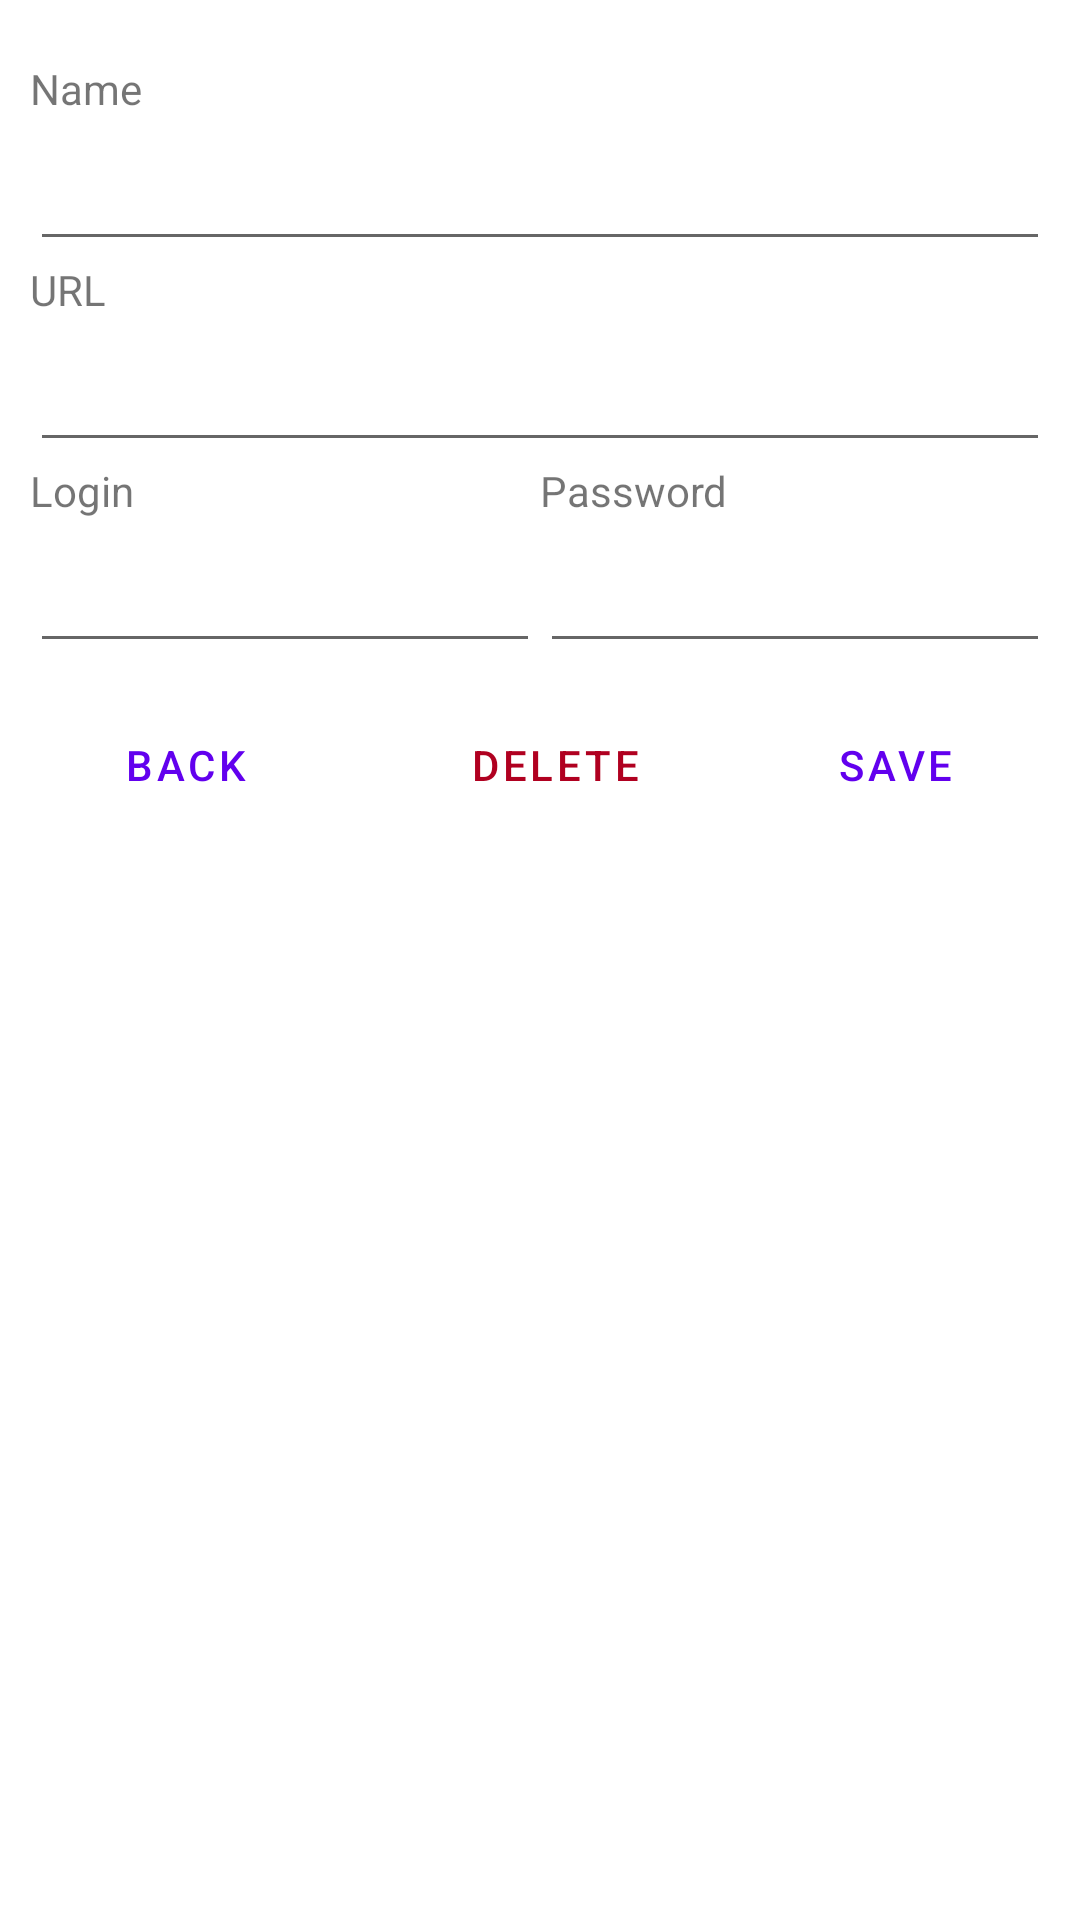

The Android layout XML behind this screen, and the referenced resources:
<!-- AndroidManifest.xml: application theme Theme.MeWPhotoPrism -->
<!-- res/layout/fragment_account_details.xml -->
<?xml version="1.0" encoding="utf-8"?>
<FrameLayout xmlns:android="http://schemas.android.com/apk/res/android"
    xmlns:tools="http://schemas.android.com/tools"
    android:layout_width="match_parent"
    android:layout_height="match_parent"
    tools:context=".fragments.AccountDetailsFragment">

    

    <ScrollView
        android:layout_width="match_parent"
        android:layout_height="match_parent"
        android:padding="10dp">

        <LinearLayout
            android:layout_width="match_parent"
            android:layout_height="wrap_content"
            android:orientation="vertical"
            android:paddingTop="10dp"
            android:paddingBottom="10dp">

            <TextView
                android:id="@+id/lblName"
                android:layout_width="match_parent"
                android:layout_height="wrap_content"
                android:text="@string/name" />

            <EditText
                android:id="@+id/txtAccName"
                android:layout_width="match_parent"
                android:layout_height="wrap_content"
                android:ems="10"
                android:importantForAutofill="no"
                android:inputType="textShortMessage"
                android:minHeight="48dp" />

            <TextView
                android:id="@+id/lblURL"
                android:layout_width="match_parent"
                android:layout_height="wrap_content"
                android:text="@string/url" />

            <EditText
                android:id="@+id/txtURL"
                android:layout_width="match_parent"
                android:layout_height="wrap_content"
                android:ems="10"
                android:importantForAutofill="no"
                android:inputType="textUri"
                android:minHeight="48dp" />

            <LinearLayout
                android:layout_width="match_parent"
                android:layout_height="match_parent"
                android:orientation="horizontal"
                android:baselineAligned="false">

                <LinearLayout
                    android:layout_width="match_parent"
                    android:layout_height="match_parent"
                    android:layout_weight="1"
                    android:orientation="vertical">

                    <TextView
                        android:id="@+id/lblLogin"
                        android:layout_width="match_parent"
                        android:layout_height="wrap_content"
                        android:text="@string/login" />

                    <EditText
                        android:id="@+id/txtLogin"
                        android:layout_width="match_parent"
                        android:layout_height="wrap_content"
                        android:autofillHints="login"
                        android:ems="10"
                        android:inputType="textPersonName"
                        android:minHeight="48dp" />
                </LinearLayout>

                <LinearLayout
                    android:layout_width="match_parent"
                    android:layout_height="match_parent"
                    android:layout_weight="1"
                    android:orientation="vertical">

                    <TextView
                        android:id="@+id/lblPassword"
                        android:layout_width="match_parent"
                        android:layout_height="wrap_content"
                        android:text="@string/password" />

                    <EditText
                        android:id="@+id/txtPassword"
                        android:layout_width="match_parent"
                        android:layout_height="wrap_content"
                        android:autofillHints="password"
                        android:ems="10"
                        android:inputType="textPassword"
                        android:minHeight="48dp" />
                </LinearLayout>

            </LinearLayout>

            <LinearLayout
                android:layout_width="match_parent"
                android:layout_height="0dp"
                android:layout_marginTop="10dp"
                android:layout_weight="1"
                android:orientation="horizontal">

                <Button
                    android:id="@+id/btnBack"
                    android:layout_width="wrap_content"
                    android:layout_height="wrap_content"
                    android:layout_marginEnd="10dp"
                    android:layout_weight="1"
                    android:text="@string/back"
                    style="?android:attr/buttonBarButtonStyle" />

                <Button
                    android:id="@+id/btnDelete"
                    style="?android:attr/buttonBarButtonStyle"
                    android:layout_width="wrap_content"
                    android:layout_height="wrap_content"
                    android:layout_marginStart="10dp"
                    android:layout_weight="1"
                    android:text="@string/delete"
                    android:textColor="@color/design_default_color_error" />

                <Button
                    android:id="@+id/btnSave"
                    android:layout_width="wrap_content"
                    android:layout_height="wrap_content"
                    android:layout_marginStart="10dp"
                    android:layout_weight="1"
                    android:text="@string/save"
                    style="?android:attr/buttonBarButtonStyle" />
            </LinearLayout>
        </LinearLayout>
    </ScrollView>

</FrameLayout>
<!-- resources referenced by this layout -->
<resources>
  <string name="back">Back</string>
  <string name="delete">Delete</string>
  <string name="login">Login</string>
  <string name="name">Name</string>
  <string name="password">Password</string>
  <string name="save">Save</string>
  <string name="url">URL</string>
  <style name="Theme.MeWPhotoPrism" parent="Theme.MaterialComponents.DayNight.DarkActionBar">
          
          <item name="colorPrimary">@color/purple_500</item>
          <item name="colorPrimaryVariant">@color/purple_700</item>
          <item name="colorOnPrimary">@color/white</item>
          
          <item name="colorSecondary">@color/teal_200</item>
          <item name="colorSecondaryVariant">@color/teal_700</item>
          <item name="colorOnSecondary">@color/black</item>
          
          <item name="android:statusBarColor" tools:targetApi="l">?attr/colorPrimaryVariant</item>
          
      </style>
  <!-- not gathered from this repository: default colours our renderer supplied (Android Studio template values) -->
  <color name="purple_500">#FF6200EE</color>
  <color name="purple_700">#FF3700B3</color>
  <color name="teal_200">#FF03DAC5</color>
  <color name="teal_700">#FF018786</color>
  <color name="black">#FF000000</color>
  <color name="white">#FFFFFFFF</color>
</resources>
